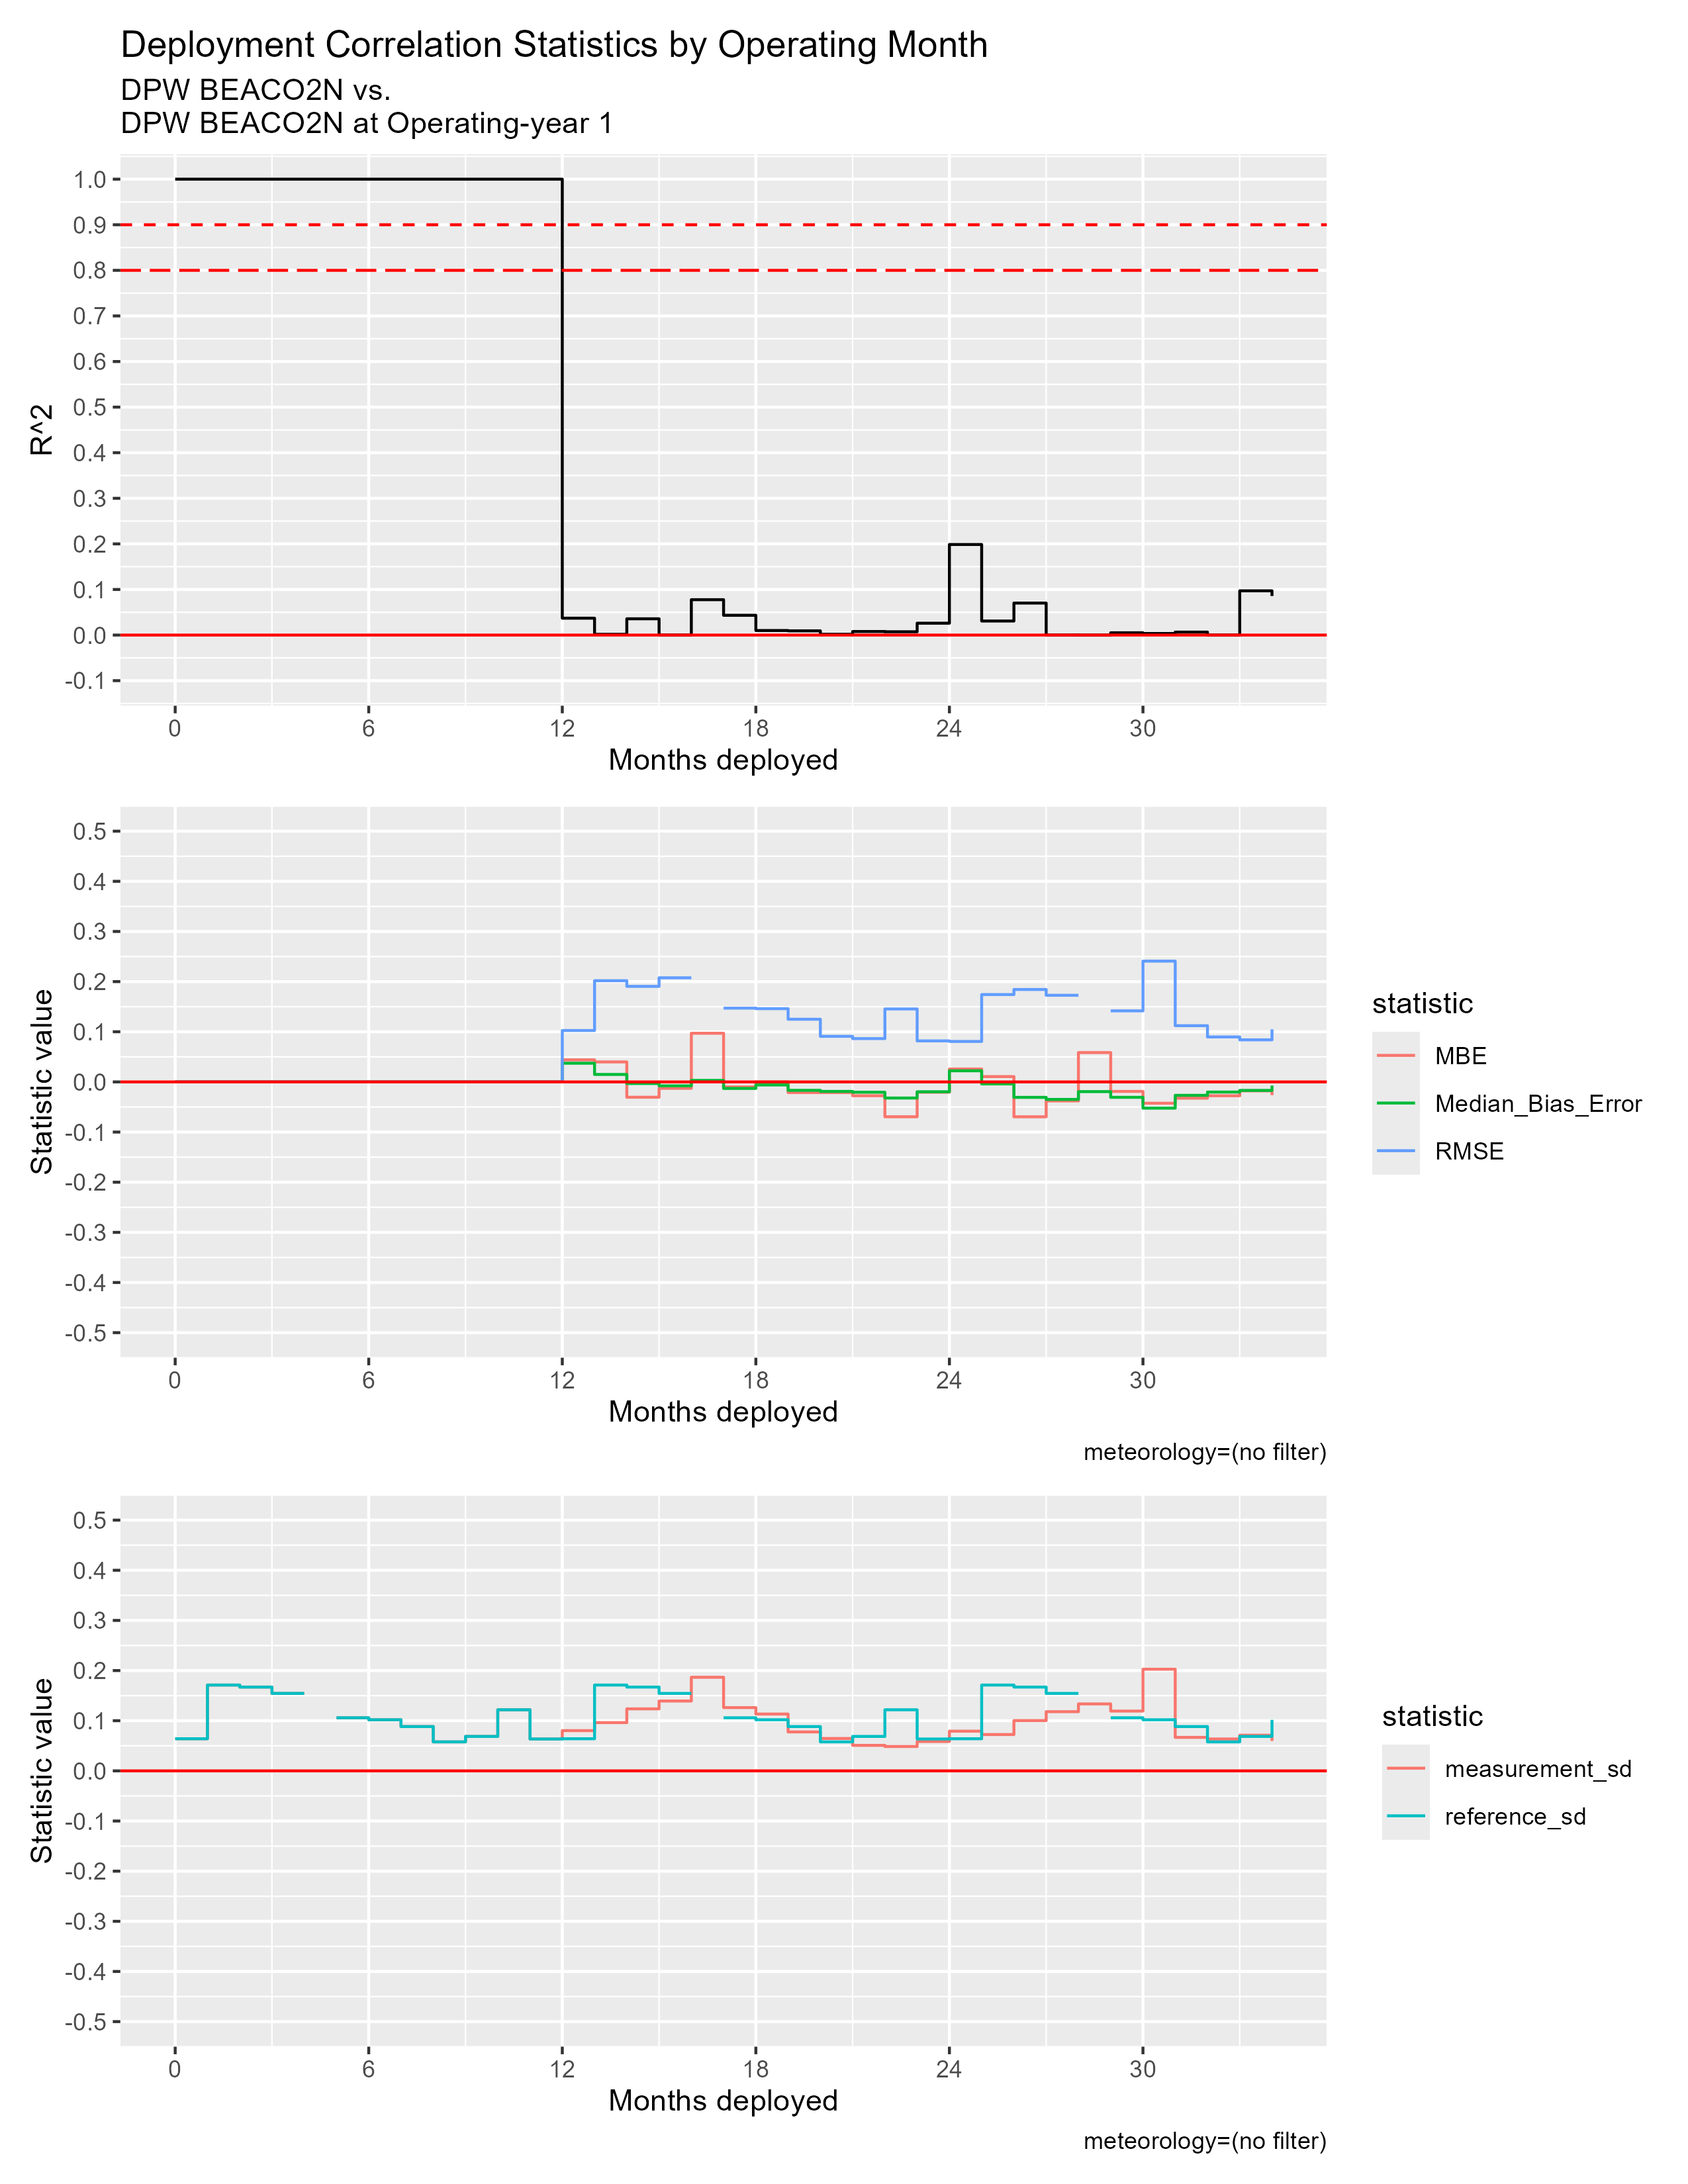

Data behind this chart, as committed beside it:
mos_into_deployment, R^2, RMSE, MBE, Median_Bias_Error, measurement_sd, reference_sd
0, 1, 0, 0, 0, 0.06406, 0.06406
1, 1, 0, 0, 0, 0.1711, 0.1711
2, 1, 0, 0, 0, 0.1671, 0.1671
3, 1, 0, 0, 0, 0.1545, 0.1545
4, 1, 0, 0, 0, 0.5774, 0.5774
5, 1, 0, 0, 0, 0.1059, 0.1059
6, 1, 0, 0, 0, 0.1019, 0.1019
7, 1, 0, 0, 0, 0.08837, 0.08837
8, 1, 0, 0, 0, 0.05781, 0.05781
9, 1, 0, 0, 0, 0.06868, 0.06868
10, 1, 0, 0, 0, 0.1218, 0.1218
11, 1, 0, 0, 0, 0.06353, 0.06353
12, 0.03702, 0.1025, 0.04398, 0.03729, 0.08023, 0.06406
13, 0.001656, 0.2018, 0.03988, 0.01489, 0.0962, 0.1711
14, 0.03569, 0.1905, -0.03052, -0.003179, 0.1237, 0.1671
15, 1.6177603633446645e-4, 0.2076, -0.01283, -0.007827, 0.1392, 0.1545
16, 0.0776, 0.6619, 0.097, 0.003041, 0.1866, 0.5774
17, 0.04337, 0.1471, -0.01, -0.013, 0.1262, 0.1059
18, 0.009969, 0.1461, -8.270057174236139e-5, -0.006029, 0.1133, 0.1019
19, 0.009259, 0.125, -0.02123, -0.0168, 0.07765, 0.08837
20, 0.001762, 0.09092, -0.02127, -0.01892, 0.06457, 0.05781
21, 0.007827, 0.08636, -0.02758, -0.02059, 0.05086, 0.06868
22, 0.00727, 0.1455, -0.06948, -0.03213, 0.04859, 0.1218
23, 0.02603, 0.08179, -0.02058, -0.01967, 0.05859, 0.06353
24, 0.1987, 0.08069, 0.02571, 0.02216, 0.07917, 0.06406
25, 0.03082, 0.1742, 0.01062, -0.004028, 0.07245, 0.1711
26, 0.0702, 0.1843, -0.06954, -0.03079, 0.1003, 0.1671
27, 2.080926243084479e-4, 0.1728, -0.03794, -0.03488, 0.118, 0.1545
28, 8.25875068846115e-5, 0.6642, 0.05849, -0.01935, 0.1335, 0.5774
29, 0.00504, 0.1417, -0.01894, -0.03073, 0.1192, 0.1059
30, 0.003414, 0.2408, -0.04251, -0.05229, 0.2027, 0.1019
31, 0.006491, 0.1121, -0.03243, -0.02677, 0.0668, 0.08837
32, 1.8401518661780405e-4, 0.08966, -0.02762, -0.02022, 0.06355, 0.05781
33, 0.09708, 0.0839, -0.01784, -0.01696, 0.0711, 0.06868
34, 0.08568, 0.1048, -0.02643, -0.007275, 0.05963, 0.1017
